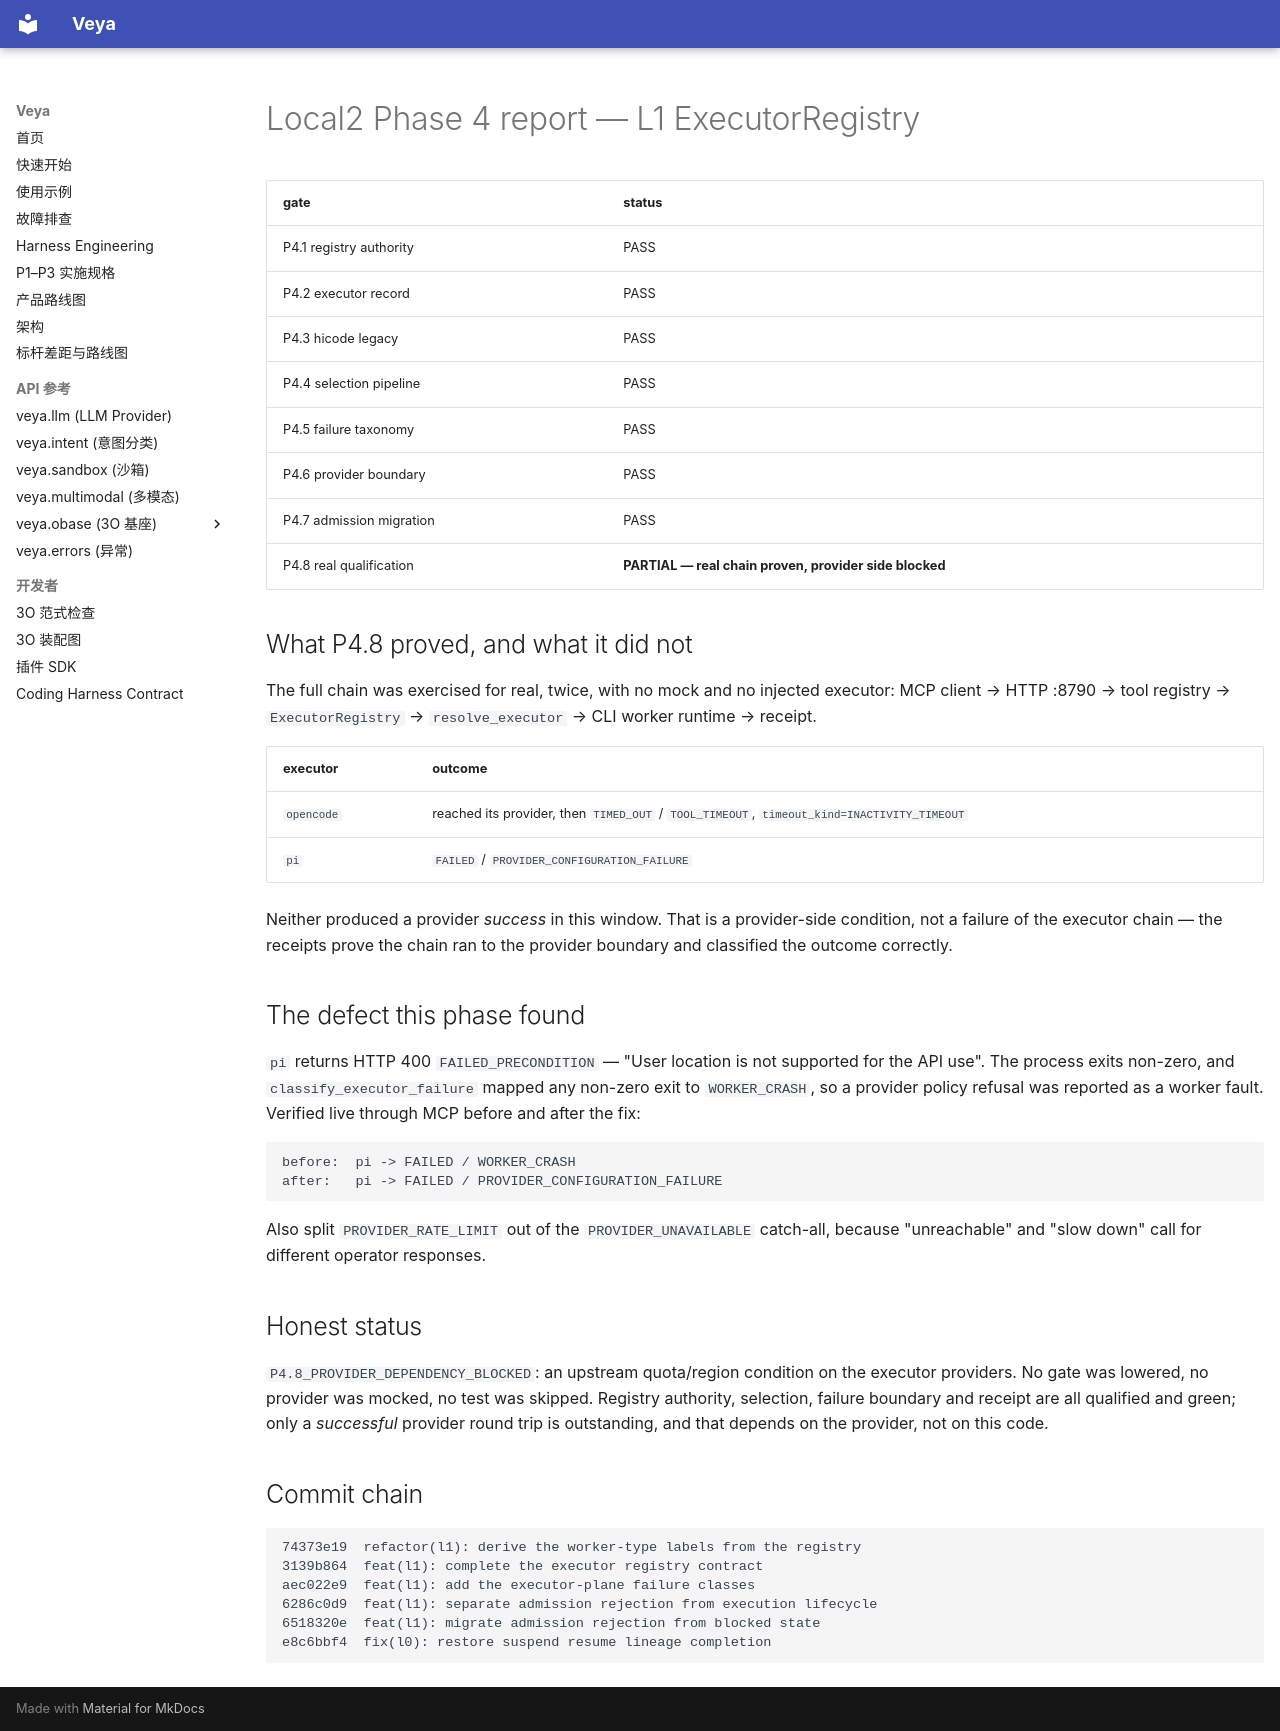

repository: soffy88/Veya · page: local2/LOCAL2_PHASE4_REPORT/index.html · generator: mkdocs

# Local2 Phase 4 report — L1 ExecutorRegistry

| gate | status |
|---|---|
| P4.1 registry authority | PASS |
| P4.2 executor record | PASS |
| P4.3 hicode legacy | PASS |
| P4.4 selection pipeline | PASS |
| P4.5 failure taxonomy | PASS |
| P4.6 provider boundary | PASS |
| P4.7 admission migration | PASS |
| P4.8 real qualification | **PARTIAL — real chain proven, provider side blocked** |

## What P4.8 proved, and what it did not

The full chain was exercised for real, twice, with no mock and no injected
executor: MCP client → HTTP :8790 → tool registry → `ExecutorRegistry` →
`resolve_executor` → CLI worker runtime → receipt.

| executor | outcome |
|---|---|
| `opencode` | reached its provider, then `TIMED_OUT` / `TOOL_TIMEOUT`, `timeout_kind=INACTIVITY_TIMEOUT` |
| `pi` | `FAILED` / `PROVIDER_CONFIGURATION_FAILURE` |

Neither produced a provider *success* in this window. That is a provider-side
condition, not a failure of the executor chain — the receipts prove the chain
ran to the provider boundary and classified the outcome correctly.

## The defect this phase found

`pi` returns HTTP 400 `FAILED_PRECONDITION` — "User location is not supported
for the API use". The process exits non-zero, and
`classify_executor_failure` mapped any non-zero exit to `WORKER_CRASH`, so a
provider policy refusal was reported as a worker fault. Verified live through
MCP before and after the fix:

```
before:  pi -> FAILED / WORKER_CRASH
after:   pi -> FAILED / PROVIDER_CONFIGURATION_FAILURE
```

Also split `PROVIDER_RATE_LIMIT` out of the `PROVIDER_UNAVAILABLE` catch-all,
because "unreachable" and "slow down" call for different operator responses.

## Honest status

`P4.8_PROVIDER_DEPENDENCY_BLOCKED`: an upstream quota/region condition on the
executor providers. No gate was lowered, no provider was mocked, no test was
skipped. Registry authority, selection, failure boundary and receipt are all
qualified and green; only a *successful* provider round trip is outstanding, and
that depends on the provider, not on this code.

## Commit chain

```
74373e19  refactor(l1): derive the worker-type labels from the registry
3139b864  feat(l1): complete the executor registry contract
aec022e9  feat(l1): add the executor-plane failure classes
6286c0d9  feat(l1): separate admission rejection from execution lifecycle
6518320e  feat(l1): migrate admission rejection from blocked state
e8c6bbf4  fix(l0): restore suspend resume lineage completion
```
